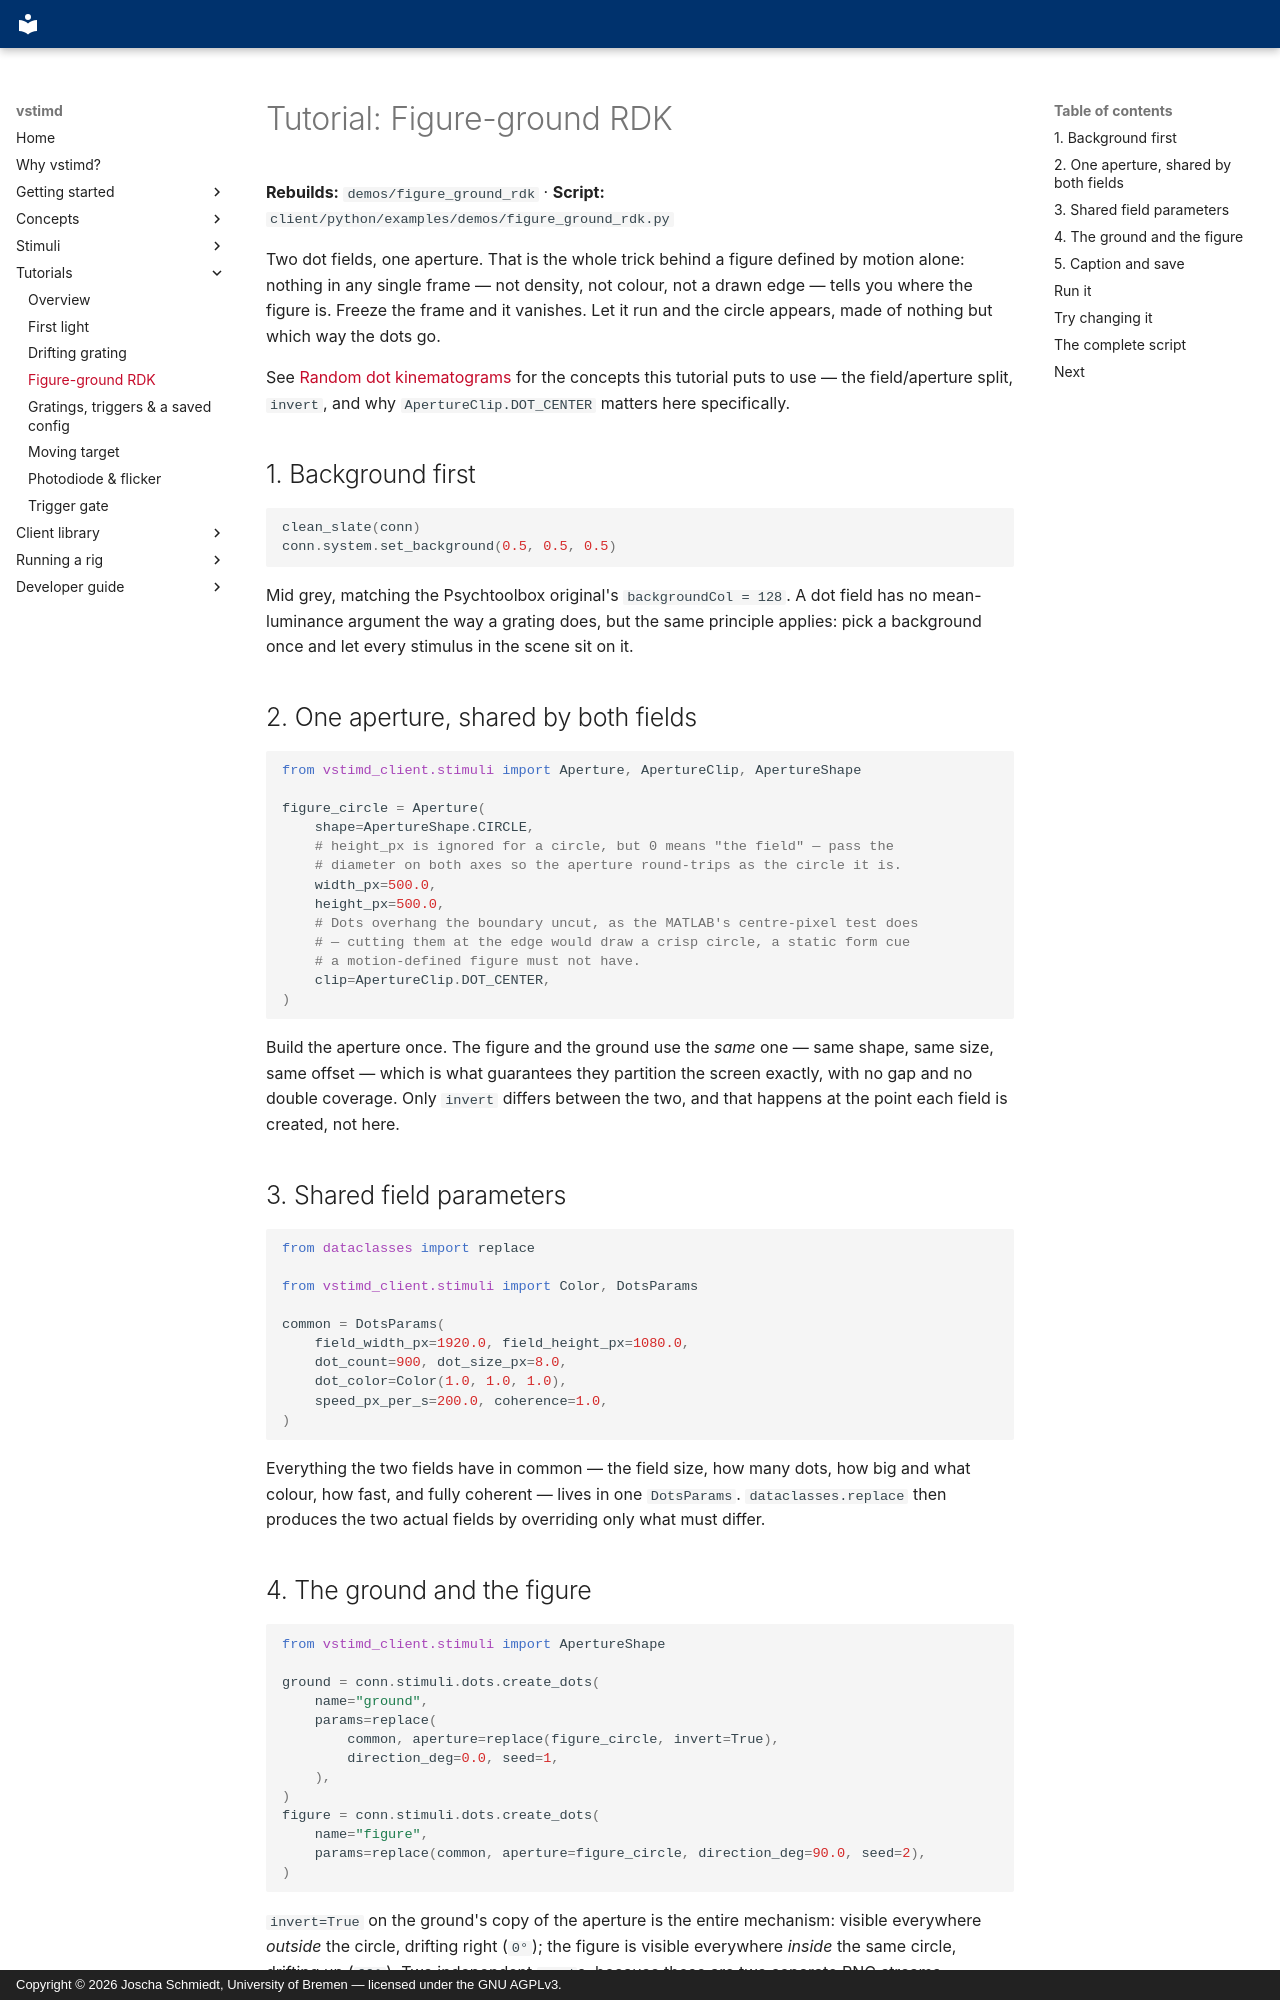

repository: braemons/vstimd · page: tutorials/figure-ground-rdk/index.html · generator: mkdocs · copyright: Copyright © 2026 Joscha Schmiedt, University of Bremen — licensed under the GNU AGPLv3.

# Tutorial: Figure-ground RDK

**Rebuilds:** `demos/figure_ground_rdk` · **Script:** `client/python/examples/demos/figure_ground_rdk.py`

Two dot fields, one aperture. That is the whole trick behind a figure defined
by motion alone: nothing in any single frame — not density, not colour, not a
drawn edge — tells you where the figure is. Freeze the frame and it vanishes.
Let it run and the circle appears, made of nothing but which way the dots go.

See [Random dot kinematograms](../stimuli/random-dots.md) for the concepts
this tutorial puts to use — the field/aperture split, `invert`, and why
`ApertureClip.DOT_CENTER` matters here specifically.

## 1. Background first

```python
clean_slate(conn)
conn.system.set_background(0.5, 0.5, 0.5)
```

Mid grey, matching the Psychtoolbox original's `backgroundCol = 128`. A dot
field has no mean-luminance argument the way a grating does, but the same
principle applies: pick a background once and let every stimulus in the scene
sit on it.

## 2. One aperture, shared by both fields

```python
from vstimd_client.stimuli import Aperture, ApertureClip, ApertureShape

figure_circle = Aperture(
    shape=ApertureShape.CIRCLE,
    # height_px is ignored for a circle, but 0 means "the field" — pass the
    # diameter on both axes so the aperture round-trips as the circle it is.
    width_px=500.0,
    height_px=500.0,
    # Dots overhang the boundary uncut, as the MATLAB's centre-pixel test does
    # — cutting them at the edge would draw a crisp circle, a static form cue
    # a motion-defined figure must not have.
    clip=ApertureClip.DOT_CENTER,
)
```

Build the aperture once. The figure and the ground use the *same* one — same
shape, same size, same offset — which is what guarantees they partition the
screen exactly, with no gap and no double coverage. Only `invert` differs
between the two, and that happens at the point each field is created, not
here.

## 3. Shared field parameters

```python
from dataclasses import replace

from vstimd_client.stimuli import Color, DotsParams

common = DotsParams(
    field_width_px=1920.0, field_height_px=1080.0,
    dot_count=900, dot_size_px=8.0,
    dot_color=Color(1.0, 1.0, 1.0),
    speed_px_per_s=200.0, coherence=1.0,
)
```

Everything the two fields have in common — the field size, how many dots, how
big and what colour, how fast, and fully coherent — lives in one `DotsParams`.
`dataclasses.replace` then produces the two actual fields by overriding only
what must differ.
